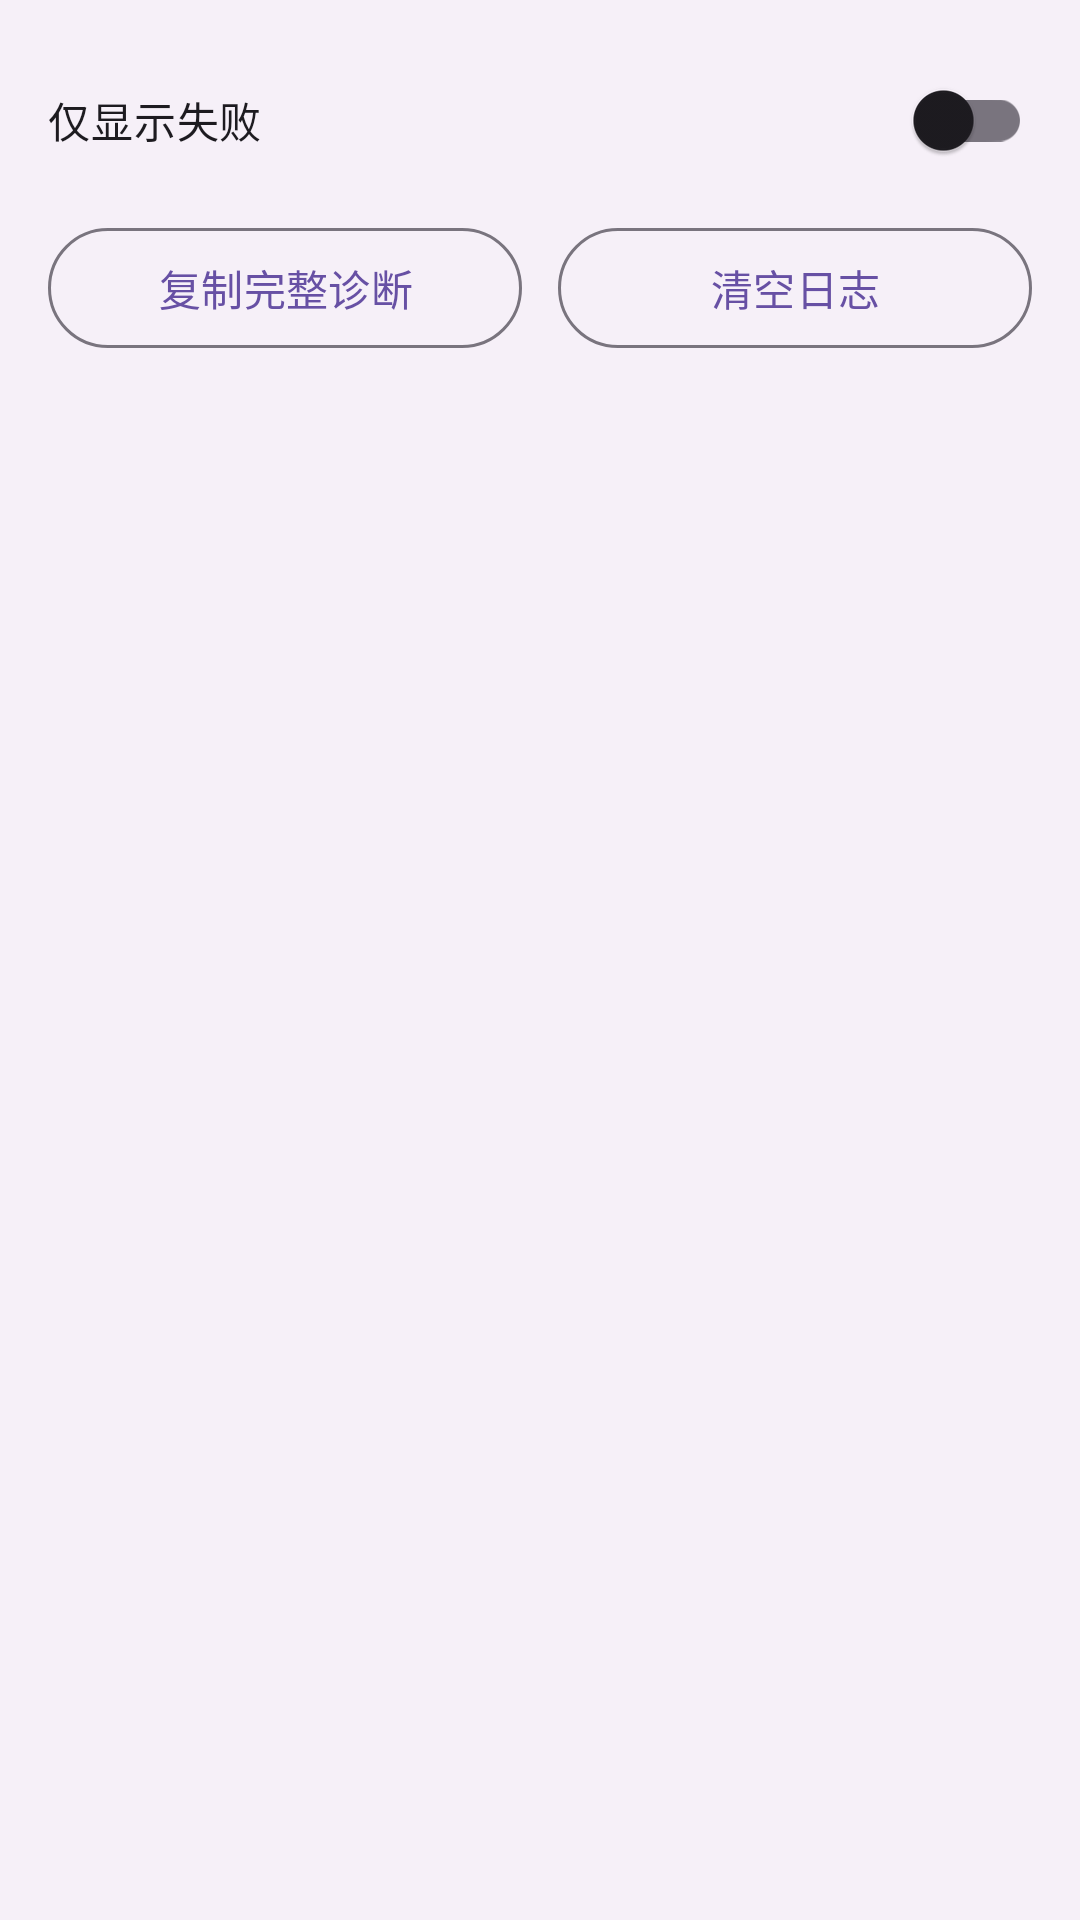

Here is an Android app screen rendered from its layout file. Give the layout XML and the strings, colors and styles it references.
<!-- AndroidManifest.xml: application theme Theme.Ouhuan -->
<!-- res/layout/activity_logs.xml -->
<?xml version="1.0" encoding="utf-8"?>
<LinearLayout xmlns:android="http://schemas.android.com/apk/res/android"
    android:layout_width="match_parent"
    android:layout_height="match_parent"
    android:orientation="vertical"
    android:padding="16dp">

    <com.google.android.material.switchmaterial.SwitchMaterial
        android:id="@+id/swFailures"
        android:layout_width="match_parent"
        android:layout_height="wrap_content"
        android:text="@string/logs_only_failures" />

    <LinearLayout
        android:layout_width="match_parent"
        android:layout_height="wrap_content"
        android:orientation="horizontal"
        android:paddingTop="8dp"
        android:paddingBottom="8dp">

        <com.google.android.material.button.MaterialButton
            android:id="@+id/btnCopyAll"
            style="@style/Widget.Material3.Button.OutlinedButton"
            android:layout_width="0dp"
            android:layout_height="wrap_content"
            android:layout_marginEnd="6dp"
            android:layout_weight="1"
            android:text="@string/btn_copy_all" />

        <com.google.android.material.button.MaterialButton
            android:id="@+id/btnClear"
            style="@style/Widget.Material3.Button.OutlinedButton"
            android:layout_width="0dp"
            android:layout_height="wrap_content"
            android:layout_marginStart="6dp"
            android:layout_weight="1"
            android:text="@string/btn_clear" />
    </LinearLayout>

    <androidx.recyclerview.widget.RecyclerView
        android:id="@+id/rvLogs"
        android:layout_width="match_parent"
        android:layout_height="0dp"
        android:layout_weight="1" />
</LinearLayout>
<!-- resources referenced by this layout -->
<resources>
  <string name="btn_clear">清空日志</string>
  <string name="btn_copy_all">复制完整诊断</string>
  <string name="logs_only_failures">仅显示失败</string>
  <style name="Theme.Ouhuan" parent="Theme.Material3.DayNight">
          <item name="android:windowBackground">@color/ouhuan_bg</item>
      </style>
  <color name="ouhuan_bg">#F6F0F8</color>
</resources>
